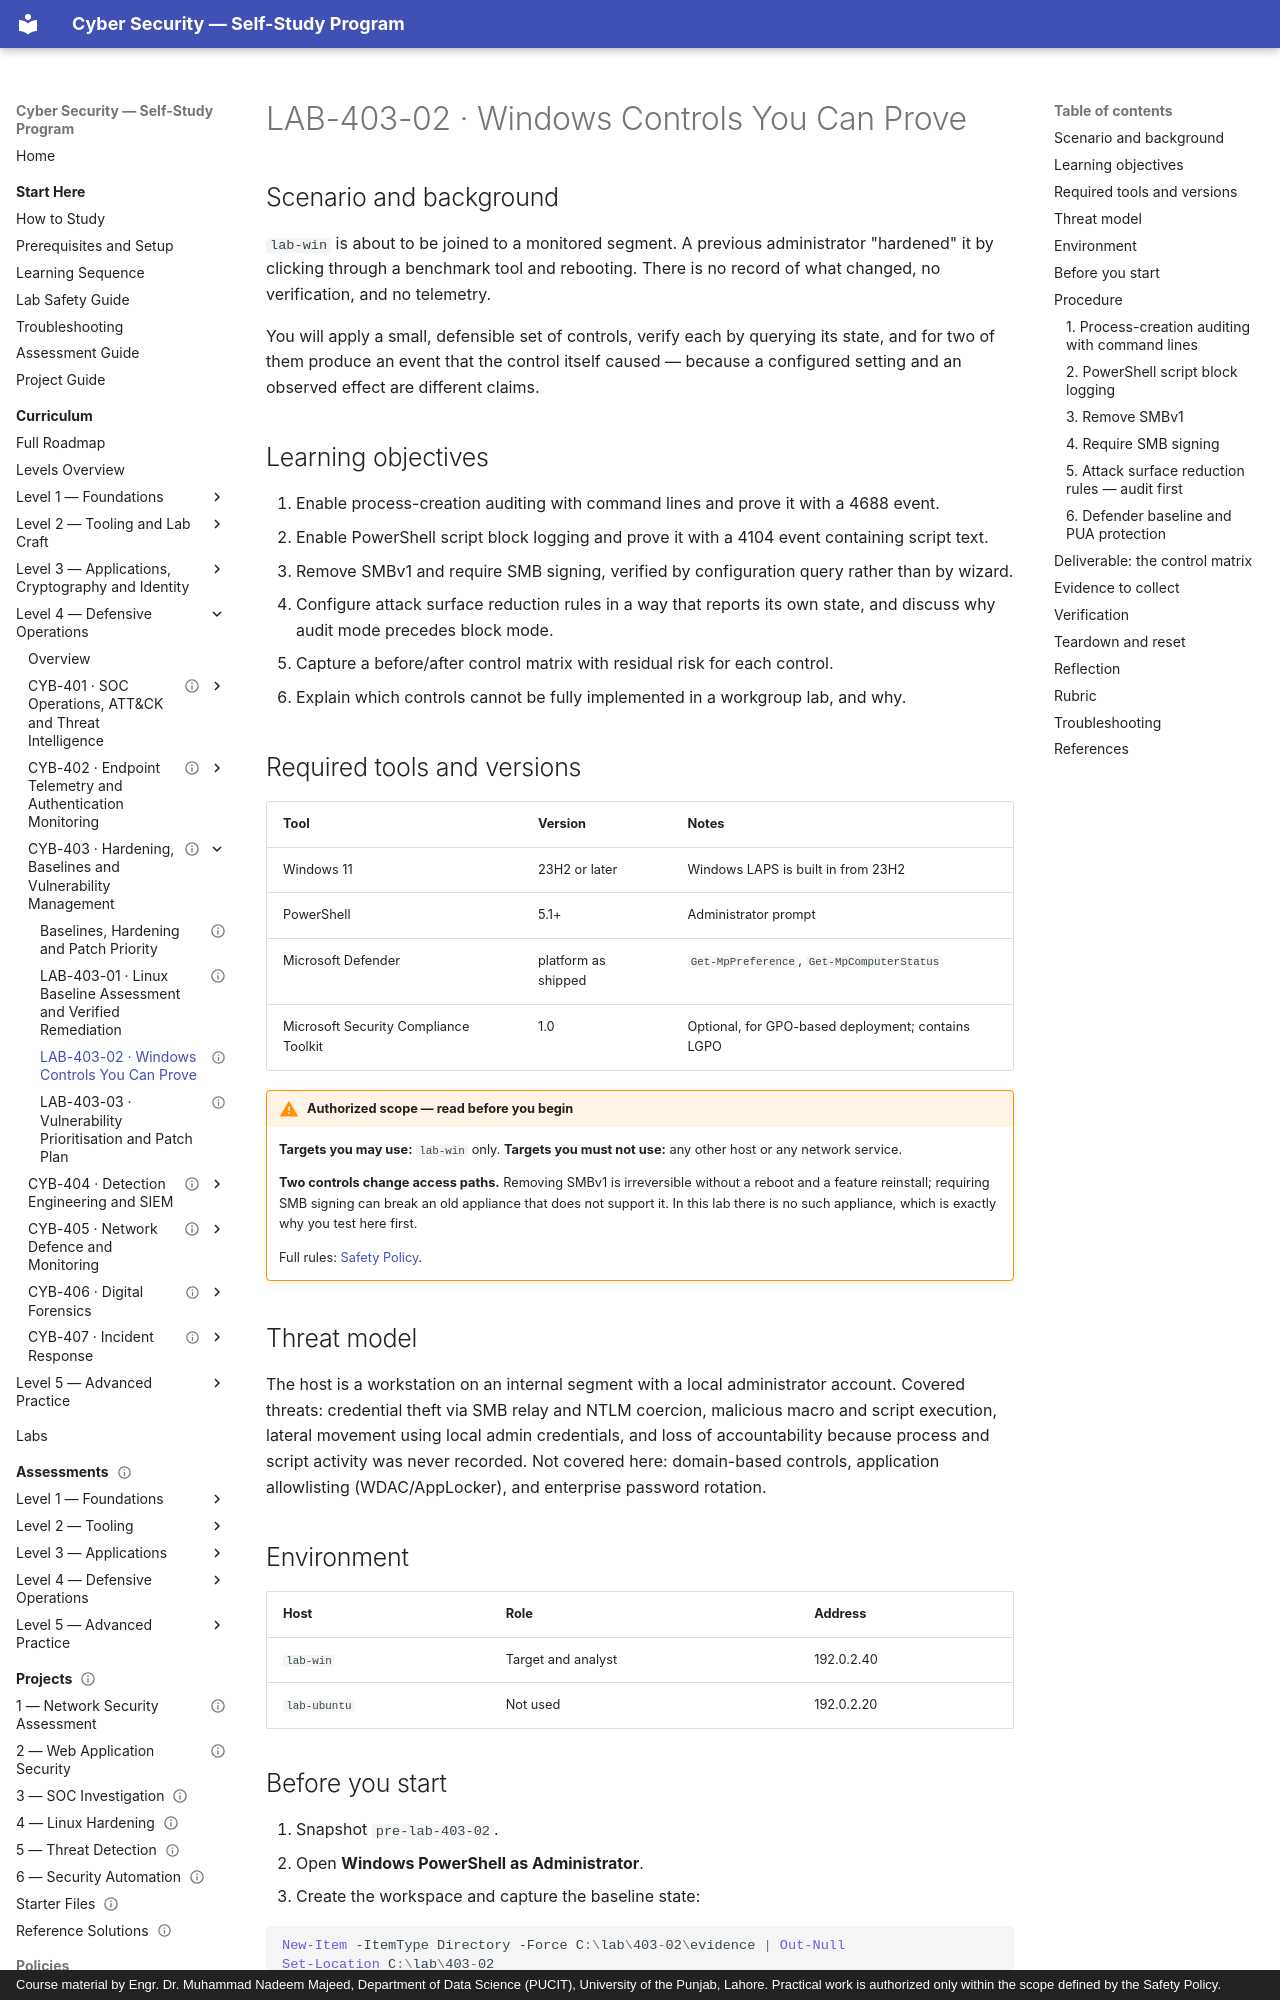

repository: nadeem-majeedch/CyberSecurity · page: levels/level-4-defensive-operations/03-hardening-and-patching/lab-02-windows-hardening/index.html · generator: mkdocs · copyright: Course material by Engr. Dr. Muhammad Nadeem Majeed, Department of Data Science (PUCIT), University of the Punjab, Lahore. Practical work is authorized only within the scope defined by the Safety Policy.

---
title: "LAB-403-02 · Windows Controls You Can Prove"
description: "Apply six Windows security controls, verify each by querying its state, and prove two of them with events the system generated."
module_code: CYB-403
level: 4
kind: lab
prerequisites: [CYB-403]
estimated_minutes: 180
difficulty: intermediate
safety: isolated-vm
lab_ids: [LAB-403-02]
version: 1.0.0
last_reviewed: 2026-10-29
reviewers: []
status: published
tags: [windows-hardening, auditpol, sysmon, asr, smb, powershell-logging, laps]
---

# LAB-403-02 · Windows Controls You Can Prove

## Scenario and background

`lab-win` is about to be joined to a monitored segment. A previous administrator "hardened" it by clicking through a
benchmark tool and rebooting. There is no record of what changed, no verification, and no telemetry.

You will apply a small, defensible set of controls, verify each by querying its state, and for two of them produce an
event that the control itself caused — because a configured setting and an observed effect are different claims.

## Learning objectives

1. Enable process-creation auditing with command lines and prove it with a 4688 event.
2. Enable PowerShell script block logging and prove it with a 4104 event containing script text.
3. Remove SMBv1 and require SMB signing, verified by configuration query rather than by wizard.
4. Configure attack surface reduction rules in a way that reports its own state, and discuss why audit mode precedes
   block mode.
5. Capture a before/after control matrix with residual risk for each control.
6. Explain which controls cannot be fully implemented in a workgroup lab, and why.

## Required tools and versions

| Tool | Version | Notes |
| --- | --- | --- |
| Windows 11 | 23H2 or later | Windows LAPS is built in from 23H2 |
| PowerShell | 5.1+ | Administrator prompt |
| Microsoft Defender | platform as shipped | `Get-MpPreference`, `Get-MpComputerStatus` |
| Microsoft Security Compliance Toolkit | 1.0 | Optional, for GPO-based deployment; contains LGPO |

!!! warning "Authorized scope — read before you begin"
    **Targets you may use:** `lab-win` only.
    **Targets you must not use:** any other host or any network service.

    **Two controls change access paths.** Removing SMBv1 is irreversible without a reboot and a feature reinstall;
    requiring SMB signing can break an old appliance that does not support it. In this lab there is no such appliance,
    which is exactly why you test here first.

    Full rules: [Safety Policy](../../../policies/safety-policy.md).

## Threat model

The host is a workstation on an internal segment with a local administrator account. Covered threats: credential
theft via SMB relay and NTLM coercion, malicious macro and script execution, lateral movement using local admin
credentials, and loss of accountability because process and script activity was never recorded. Not covered here:
domain-based controls, application allowlisting (WDAC/AppLocker), and enterprise password rotation.

## Environment

| Host | Role | Address |
| --- | --- | --- |
| `lab-win` | Target and analyst | 192.0.2.40 |
| `lab-ubuntu` | Not used | 192.0.2.20 |
